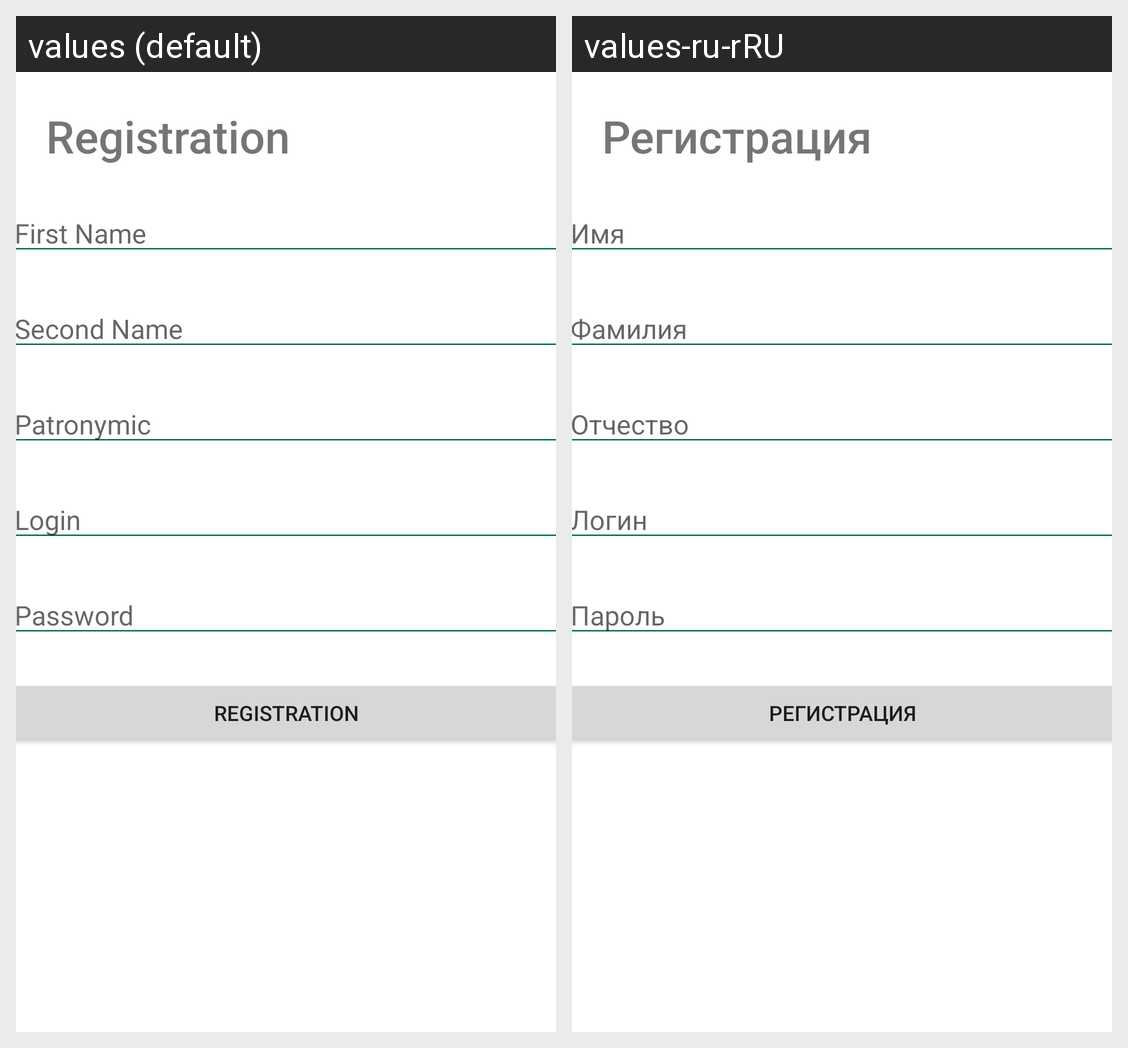

Translations of the strings shown on this Android screen, per locale in the grid:
Android screen res/layout/fragment_registration.xml rendered under 2 locales, left to right: values (default), values-ru-rRU. Device: Nexus 5 (rendered at 1080×1920; each locale shown at half size, 540×960, under a caption strip naming it); theme Theme.ClientMIR.
Strings drawn on this screen, with the default value and each locale's value (text and hints the layout hard-codes, and strings that could not be matched under every locale, appear in the picture but are not listed):

title_registration
  values: Registration
  values-ru-rRU: Регистрация

hint_reg_firstName
  values: First Name
  values-ru-rRU: Имя

hint_reg_secondname
  values: Second Name
  values-ru-rRU: Фамилия

hint_reg_patronymic
  values: Patronymic
  values-ru-rRU: Отчество

login
  values: Login
  values-ru-rRU: Логин

password
  values: Password
  values-ru-rRU: Пароль
